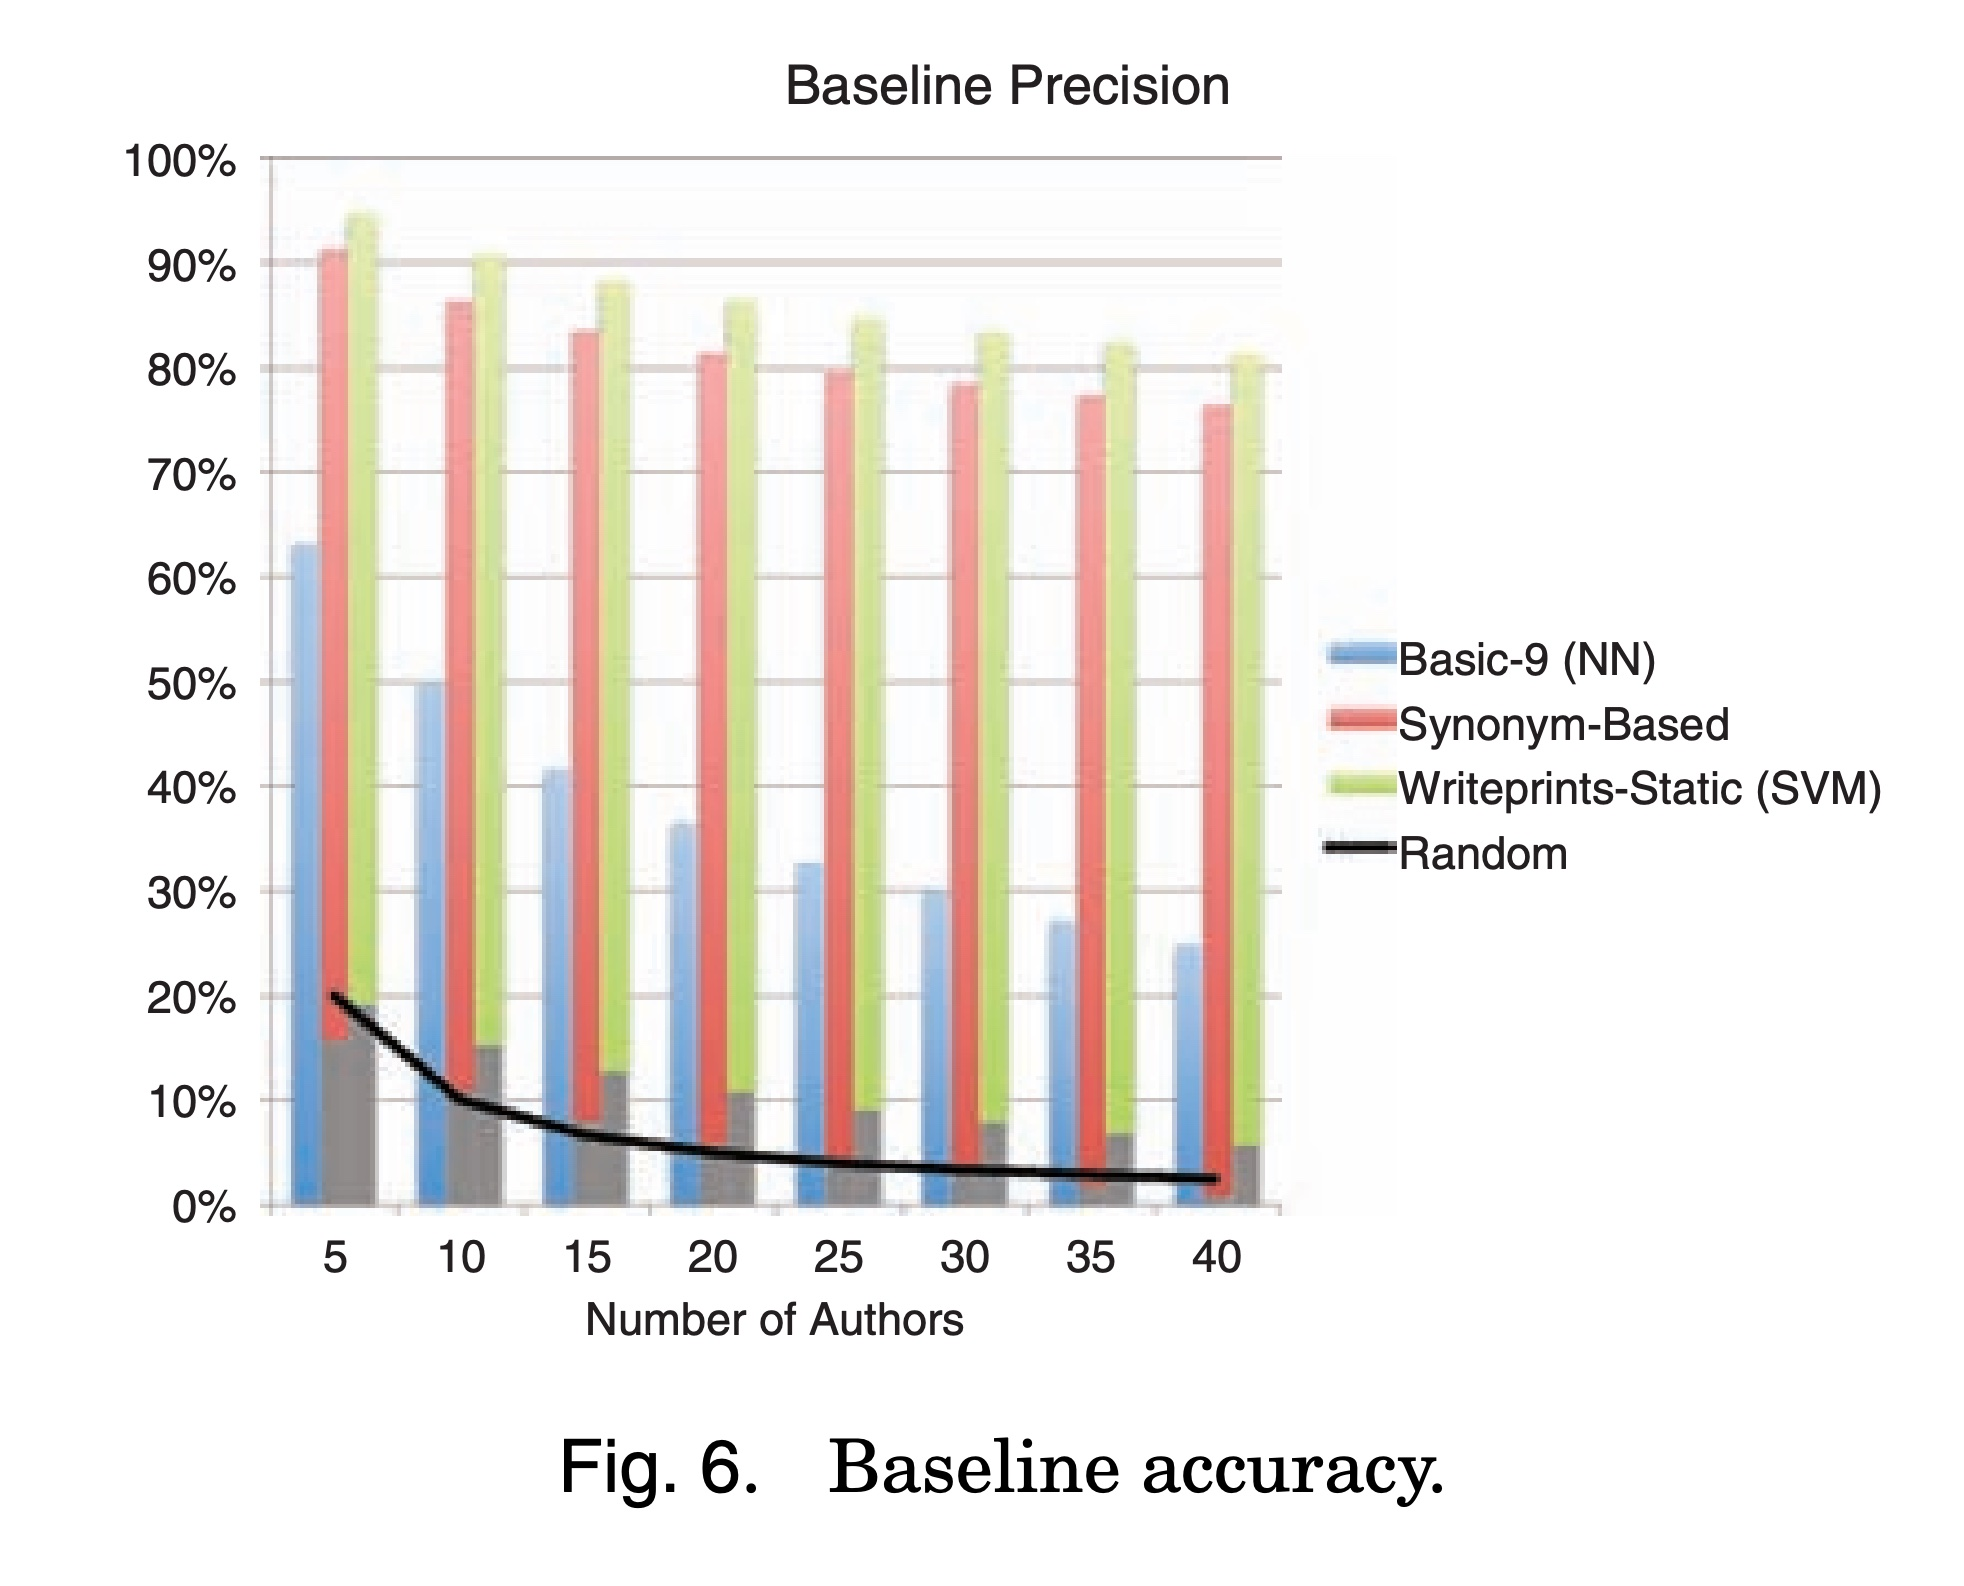

The data file committed next to this chart (first rows):
6.13936927772126, 0.9454448017148985
11.2, 0.906
16.07, 0.8794
21.16, 0.864
26.19, 0.846
31.24, 0.8305
36.08, 0.8211
41.21, 0.8091
